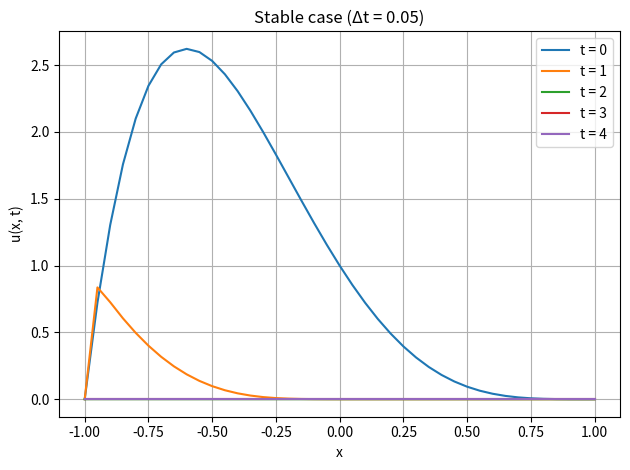
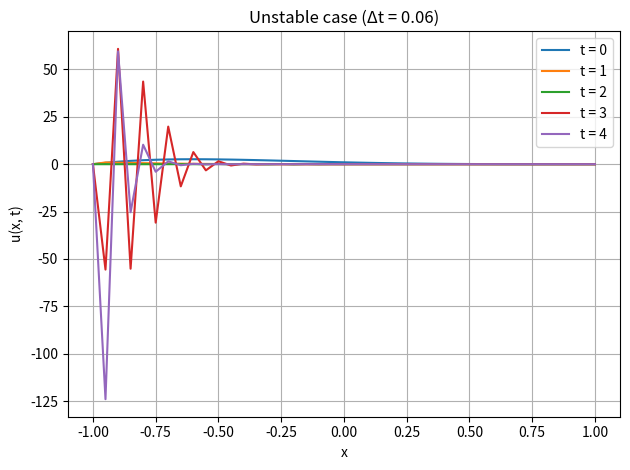

Here is the Python script that generated these plots, in order:
#Aly Ilyas
import numpy as np
import matplotlib.pyplot as plt

# Parameters
L = 1.0        # Right boundary
Lp = -1.0      # Left boundary
J = 40         # Number of spatial points
Delta_x = (L - Lp) / J  # Spatial step size
x = np.linspace(Lp, L, J + 1)  # Spatial grid points
T = 100.0      # Total time for simulation

# Two different time steps
Delta_t_1 = 0.05   # Stable case
Delta_t_2 = 0.06  # Unstable case

# Coefficients
mu_1 = Delta_t_1 / (Delta_x ** 2)  # Diffusion coefficient for stable case
mu_2 = Delta_t_2 / (Delta_x ** 2)  # Diffusion coefficient for unstable case
gamma_1 = Delta_t_1 / Delta_x       # Advection coefficient for stable case
gamma_2 = Delta_t_2 / Delta_x       # Advection coefficient for unstable case
epsilon = 1e-3                      # Diffusion constant
a = 1.0                             # Advection speed

# Initial condition (polynomial function)
def initial_condition(x):
    u0 = np.zeros_like(x)
    for j in range(len(x)):
        u0[j] = ((1 - (Lp + (j * Delta_x))) ** 4) * (1 + (Lp + (j * Delta_x)))  # Modify as needed
    return u0

# Function to implement the explicit scheme
def explicit_scheme(mu, gamma, Delta_t, max_steps, time_steps_to_store):
    u = initial_condition(x)
    u_new = np.zeros_like(u)
    time_profiles = []

    for n in range(max_steps):
        # Store solution at specific steps
        if n in time_steps_to_store:
            time_profiles.append(u.copy())

        # Apply the explicit scheme for internal points
        for j in range(1, J):
            u_new[j] = (epsilon * mu * u[j-1] +
                         (1 - 2 * epsilon * mu - a * gamma) * u[j] +
                         (a * gamma + epsilon * mu) * u[j+1])

        # Apply boundary conditions
        u_new[0] = 0  # u(Lp, t) = 0
        u_new[-1] = 0  # u(L, t) = 0

        # Update the solution
        u = u_new.copy()

    return time_profiles

# Run the explicit scheme for both time steps
max_steps_1 = int(T / Delta_t_1)
max_steps_2 = int(T / Delta_t_2)
time_steps_1 = [int(t / Delta_t_1) for t in range(0, 5, 1)]  # time steps for Delta_t_1
time_steps_2 = [int(t / Delta_t_2) for t in range(0, 5, 1)]  # time steps for Delta_t_2

# Get the time profiles for both stable and unstable cases
time_profiles_1 = explicit_scheme(mu_1, gamma_1, Delta_t_1, max_steps_1, time_steps_1)
time_profiles_2 = explicit_scheme(mu_2, gamma_2, Delta_t_2, max_steps_2, time_steps_2)

time_step_labels = [f't = {t}' for t in range(0, 5, 1)]
plt.figure()
plt.title(f'Stable case (Δt = {Delta_t_1})')
for idx, profile in enumerate(time_profiles_1):
    plt.plot(x, profile, label=f'{time_step_labels[idx]}')
plt.xlabel('x')
plt.ylabel('u(x, t)')
plt.legend(loc='best')
plt.grid(True)
plt.tight_layout()
plt.savefig('stable_case_advection_diffusion.png')
plt.show()
plt.figure()
plt.title(f'Unstable case (Δt = {Delta_t_2})')
for idx, profile in enumerate(time_profiles_2):
    plt.plot(x, profile, label=f'{time_step_labels[idx]}')
plt.xlabel('x')
plt.ylabel('u(x, t)')
plt.legend(loc='best')
plt.grid(True)
plt.tight_layout()
plt.savefig('unstable_case_advection_diffusion.png', dpi=300)
plt.show()


